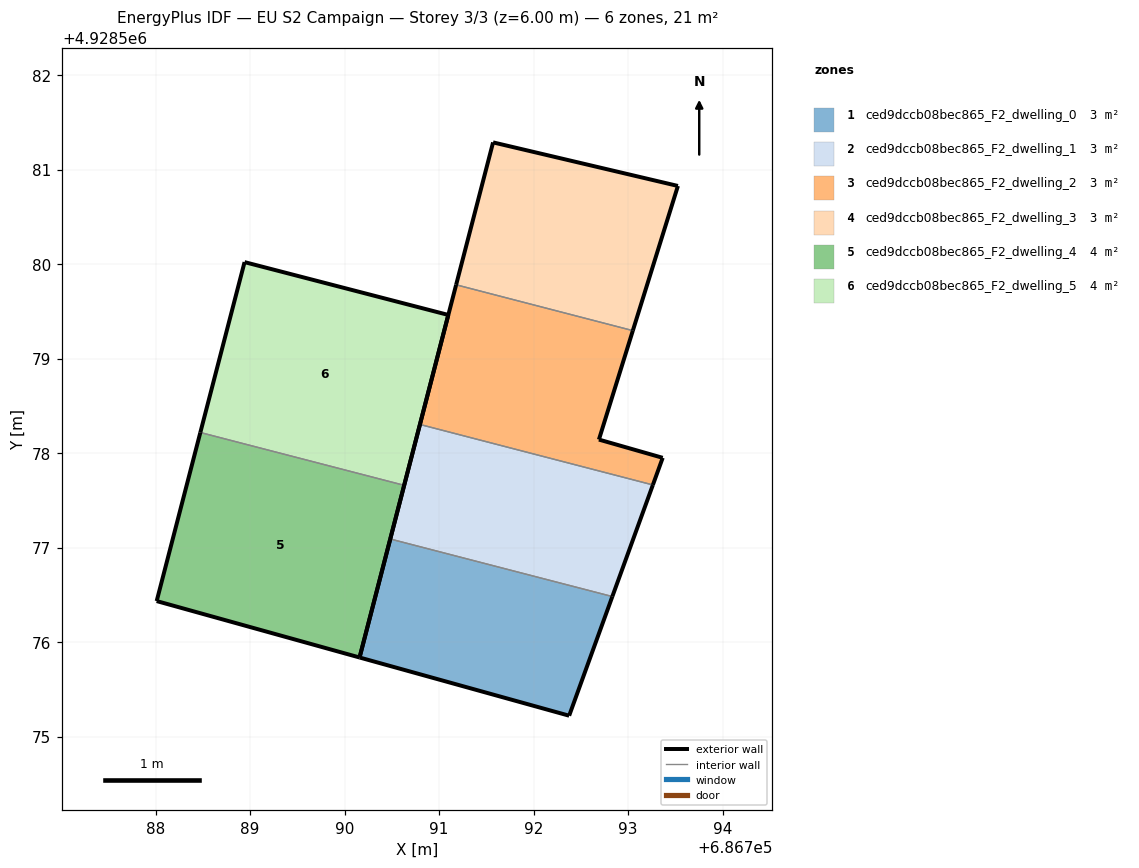
=== STOREY PLAN SPEC (per zone: floor XY polygon, exterior-wall plan segments, windows/doors) ===
zone 1: ced9dccb08bec865_F2_dwelling_0  (3.1 m²)
  floor: (686792.38, 4928575.22) (686792.83, 4928576.48) (686790.48, 4928577.09) (686790.16, 4928575.84)
  exterior wall: (686792.83, 4928576.48) – (686792.38, 4928575.22)  [1.3 m]
  exterior wall: (686792.38, 4928575.22) – (686790.16, 4928575.84)  [2.3 m]
  exterior wall: (686790.16, 4928575.84) – (686790.48, 4928577.09)  [1.3 m]
  interior walls: 1
zone 2: ced9dccb08bec865_F2_dwelling_1  (3.1 m²)
  floor: (686792.83, 4928576.48) (686793.26, 4928577.66) (686790.80, 4928578.30) (686790.48, 4928577.09)
  exterior wall: (686793.26, 4928577.66) – (686792.83, 4928576.48)  [1.3 m]
  exterior wall: (686790.48, 4928577.09) – (686790.80, 4928578.30)  [1.3 m]
  interior walls: 2
zone 3: ced9dccb08bec865_F2_dwelling_2  (3.1 m²)
  floor: (686793.26, 4928577.66) (686793.37, 4928577.95) (686792.69, 4928578.14) (686793.05, 4928579.30) (686791.18, 4928579.78) (686790.80, 4928578.30)
  exterior wall: (686793.05, 4928579.30) – (686792.69, 4928578.14)  [1.2 m]
  exterior wall: (686792.69, 4928578.14) – (686793.37, 4928577.95)  [0.7 m]
  exterior wall: (686793.37, 4928577.95) – (686793.26, 4928577.66)  [0.3 m]
  exterior wall: (686790.80, 4928578.30) – (686791.18, 4928579.78)  [1.5 m]
  interior walls: 2
zone 4: ced9dccb08bec865_F2_dwelling_3  (3.1 m²)
  floor: (686793.05, 4928579.30) (686793.53, 4928580.83) (686791.57, 4928581.29) (686791.18, 4928579.78)
  exterior wall: (686791.18, 4928579.78) – (686791.57, 4928581.29)  [1.6 m]
  exterior wall: (686791.57, 4928581.29) – (686793.53, 4928580.83)  [2.0 m]
  exterior wall: (686793.53, 4928580.83) – (686793.05, 4928579.30)  [1.6 m]
  interior walls: 1
zone 5: ced9dccb08bec865_F2_dwelling_4  (4.1 m²)
  floor: (686790.16, 4928575.84) (686790.63, 4928577.66) (686788.47, 4928578.22) (686788.01, 4928576.43)
  exterior wall: (686790.16, 4928575.84) – (686788.01, 4928576.43)  [2.2 m]
  exterior wall: (686788.01, 4928576.43) – (686788.47, 4928578.22)  [1.8 m]
  exterior wall: (686790.63, 4928577.66) – (686790.16, 4928575.84)  [1.9 m]
  interior walls: 1
zone 6: ced9dccb08bec865_F2_dwelling_5  (4.1 m²)
  floor: (686790.63, 4928577.66) (686791.10, 4928579.46) (686788.94, 4928580.02) (686788.47, 4928578.22)
  exterior wall: (686788.47, 4928578.22) – (686788.94, 4928580.02)  [1.9 m]
  exterior wall: (686788.94, 4928580.02) – (686791.10, 4928579.46)  [2.2 m]
  exterior wall: (686791.10, 4928579.46) – (686790.63, 4928577.66)  [1.9 m]
  interior walls: 1

=== DERIVED (storey summary) ===
Building: EU S2 Campaign
Storey: 3 of 3  (floor level z = 6.00 m)
Storey gross floor area: 20.7 m²
Zones on this storey: 6
  - ced9dccb08bec865_F2_dwelling_0: floor 3.1 m²; exterior wall 4.9 m (14.8 m²); WWR 0.0%
  - ced9dccb08bec865_F2_dwelling_1: floor 3.1 m²; exterior wall 2.5 m (7.5 m²); WWR 0.0%
  - ced9dccb08bec865_F2_dwelling_2: floor 3.1 m²; exterior wall 3.7 m (11.2 m²); WWR 0.0%
  - ced9dccb08bec865_F2_dwelling_3: floor 3.1 m²; exterior wall 5.2 m (15.5 m²); WWR 0.0%
  - ced9dccb08bec865_F2_dwelling_4: floor 4.1 m²; exterior wall 6.0 m (17.9 m²); WWR 0.0%
  - ced9dccb08bec865_F2_dwelling_5: floor 4.1 m²; exterior wall 6.0 m (17.9 m²); WWR 0.0%
Zone adjacency (shared interzone walls):
  - ced9dccb08bec865_F2_dwelling_0 ↔ ced9dccb08bec865_F2_dwelling_1
  - ced9dccb08bec865_F2_dwelling_1 ↔ ced9dccb08bec865_F2_dwelling_2
  - ced9dccb08bec865_F2_dwelling_2 ↔ ced9dccb08bec865_F2_dwelling_3
  - ced9dccb08bec865_F2_dwelling_4 ↔ ced9dccb08bec865_F2_dwelling_5